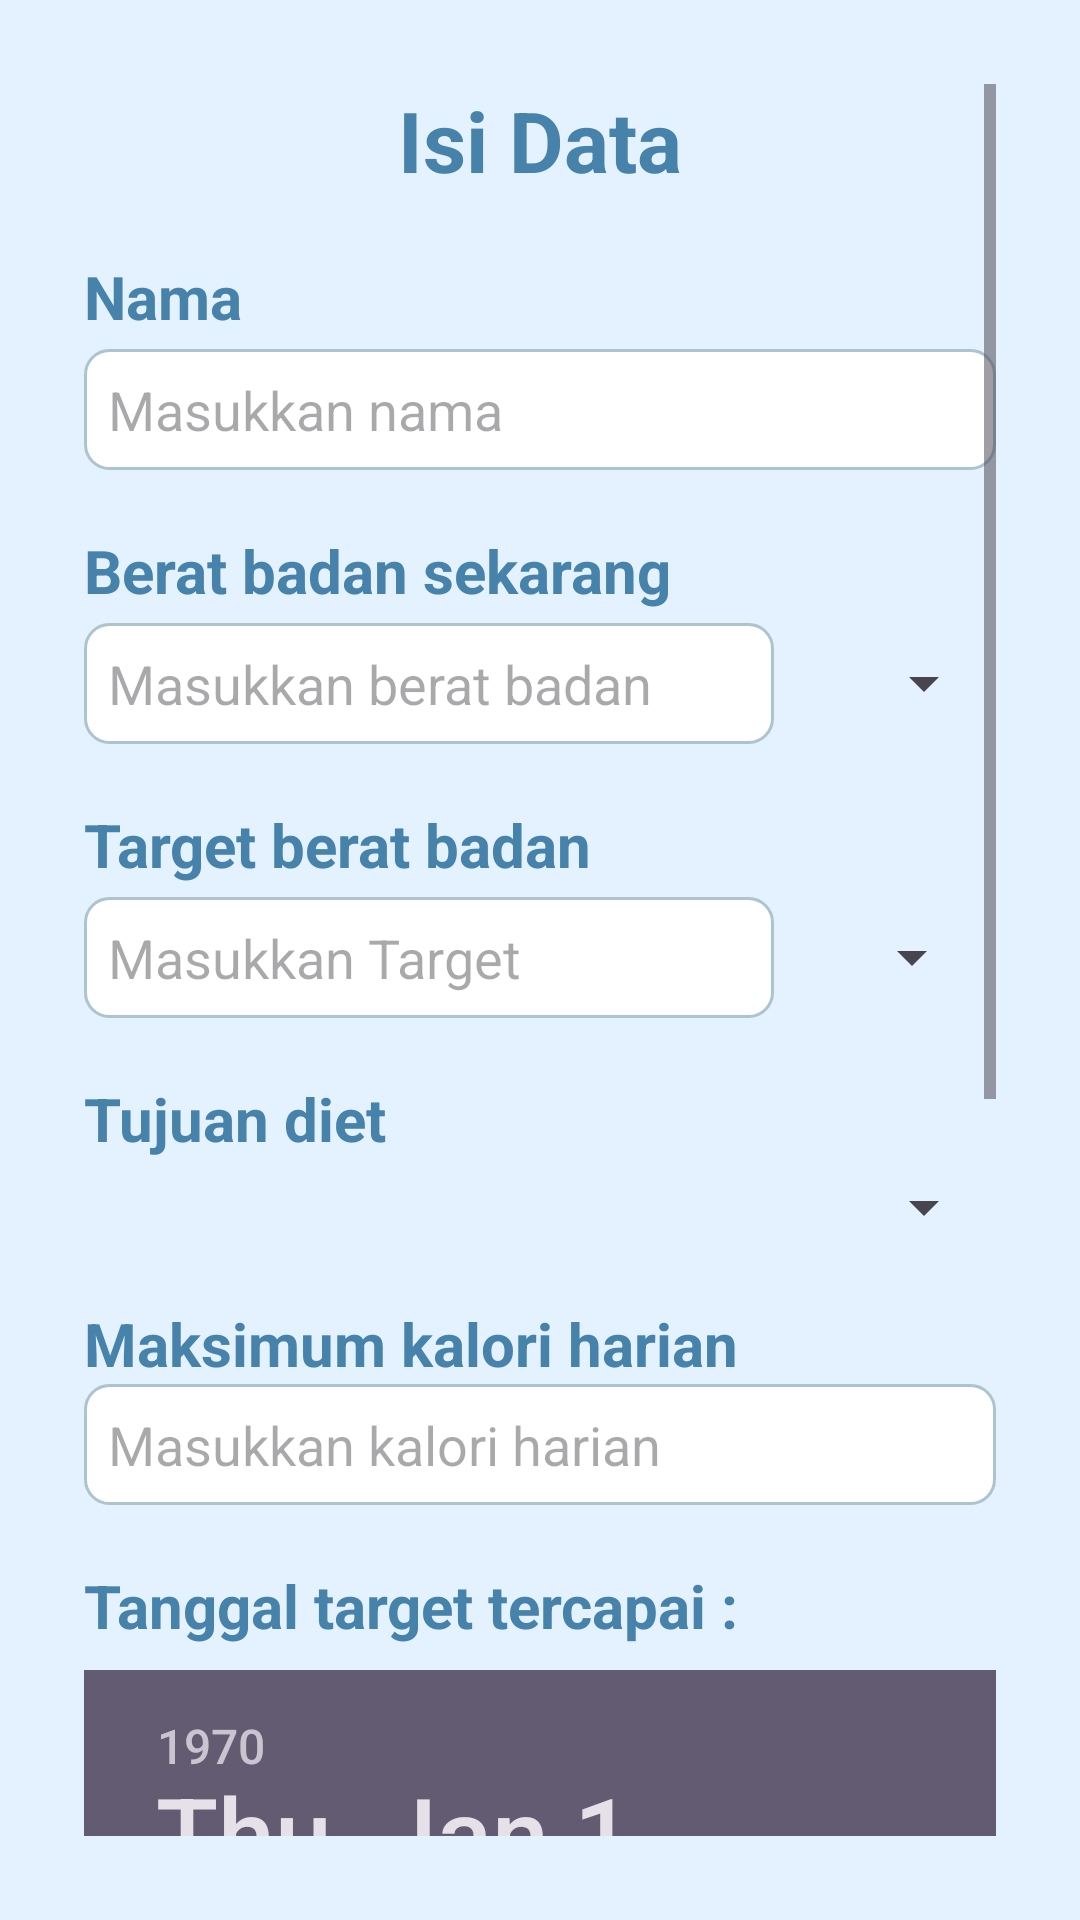

Android layout source for this screen:
<!-- AndroidManifest.xml: application theme Theme.UTS_PPPB -->
<!-- res/layout/activity_get_started.xml -->
<?xml version="1.0" encoding="utf-8"?>
<androidx.constraintlayout.widget.ConstraintLayout xmlns:android="http://schemas.android.com/apk/res/android"
    xmlns:app="http://schemas.android.com/apk/res-auto"
    xmlns:tools="http://schemas.android.com/tools"
    android:layout_width="match_parent"
    android:layout_height="match_parent"
    tools:context=".GetStartedActivity"
    android:padding="28dp"
    android:background="@color/blue5">

    <ScrollView
        android:id="@+id/scrollView"
        android:layout_width="match_parent"
        android:layout_height="wrap_content"
        app:layout_constraintStart_toStartOf="parent"
        app:layout_constraintTop_toTopOf="parent">

        <androidx.constraintlayout.widget.ConstraintLayout
            android:layout_width="match_parent"
            android:layout_height="wrap_content">

    <TextView
        android:id="@+id/judul_form"
        android:layout_width="match_parent"
        android:layout_height="wrap_content"
        android:text="Isi Data"
        android:textSize="28sp"
        android:gravity="center"
        android:textStyle="bold"
        android:textColor="@color/blue1"
        tools:ignore="MissingConstraints" />
    <TextView
        android:layout_marginTop="20dp"
        android:id="@+id/txt_fill_nama"
        android:layout_width="match_parent"
        android:layout_height="wrap_content"
        android:text="Nama"
        android:textStyle="bold"
        android:textSize="20sp"
        app:layout_constraintTop_toBottomOf="@id/judul_form"
        android:textColor="@color/blue1"
        />

    <EditText
        android:id="@+id/fill_nama"
        android:layout_width="match_parent"
        android:layout_height="wrap_content"
        app:layout_constraintTop_toBottomOf="@id/txt_fill_nama"
        android:hint="Masukkan nama"
        android:layout_marginTop="4dp"
        android:padding="8dp"
        android:background="@drawable/border_outline"/>

    <TextView
        android:id="@+id/txt_fill_bb_now"
        android:layout_width="match_parent"
        android:layout_height="wrap_content"
        android:text="Berat badan sekarang"
        android:textSize="20sp"
        android:layout_marginTop="20dp"
        android:textStyle="bold"
        android:textColor="@color/blue1"
        app:layout_constraintTop_toBottomOf="@id/fill_nama"
        />

    <EditText
        android:id="@+id/fill_bb_now"
        android:layout_width="230dp"
        android:layout_height="wrap_content"
        android:hint="Masukkan berat badan"
        android:background="@drawable/border_outline"
        android:padding="8dp"
        app:layout_constraintTop_toBottomOf="@id/txt_fill_bb_now"
        android:layout_marginTop="4dp"
        tools:ignore="MissingConstraints" />

    <Spinner
        android:id="@+id/spinner_bb_now"
        android:layout_width="wrap_content"
        android:layout_height="wrap_content"
        android:layout_marginTop="8dp"
        app:layout_constraintEnd_toEndOf="parent"
        app:layout_constraintHorizontal_bias="0.472"
        app:layout_constraintTop_toTopOf="@id/fill_bb_now" />

    <TextView
        android:id="@+id/txt_fill_bb_target"
        android:layout_width="match_parent"
        android:layout_height="wrap_content"
        android:text="Target berat badan"
        android:textSize="20sp"
        android:layout_marginTop="20dp"
        android:textStyle="bold"
        android:textColor="@color/blue1"
        app:layout_constraintTop_toBottomOf="@id/fill_bb_now"
        />

    <EditText
        android:id="@+id/fill_bb_target"
        android:layout_width="230dp"
        android:layout_height="wrap_content"
        android:background="@drawable/border_outline"
        android:hint="Masukkan Target"
        android:padding="8dp"
        android:layout_marginTop="4dp"
        app:layout_constraintTop_toBottomOf="@+id/txt_fill_bb_target"
        tools:layout_editor_absoluteX="0dp"
        tools:ignore="MissingConstraints" />

    <Spinner
        android:id="@+id/spinner_bb_target"
        android:layout_width="wrap_content"
        android:layout_height="wrap_content"
        android:layout_marginTop="8dp"
        android:layout_marginEnd="4dp"
        app:layout_constraintEnd_toEndOf="parent"
        app:layout_constraintTop_toTopOf="@+id/fill_bb_target" />
    <TextView
        android:id="@+id/title_tujuan"
        android:layout_width="match_parent"
        android:layout_height="wrap_content"
        android:text="Tujuan diet"
        android:textSize="20sp"
        android:textStyle="bold"
        android:textColor="@color/blue1"
        app:layout_constraintTop_toBottomOf="@id/fill_bb_target"
        android:layout_marginTop="20dp"/>
    <Spinner
        android:id="@+id/tujuan_diet"
        android:layout_width="match_parent"
        android:layout_height="wrap_content"
        app:layout_constraintTop_toBottomOf="@id/title_tujuan"
        android:layout_marginTop="4dp"
        android:padding="4dp" />

            <TextView
                android:id="@+id/txt_maksimum"
                android:layout_width="match_parent"
                android:layout_height="wrap_content"
                android:text="Maksimum kalori harian"
                android:textSize="20sp"
                android:textStyle="bold"
                android:textColor="@color/blue1"
                android:layout_marginTop="20dp"
                app:layout_constraintTop_toBottomOf="@id/tujuan_diet"/>
            <EditText
                android:id="@+id/kalori_harian"
                android:layout_width="match_parent"
                android:layout_height="wrap_content"
                android:hint="Masukkan kalori harian"
                app:layout_constraintTop_toBottomOf="@id/txt_maksimum"
                android:background="@drawable/border_outline"
                android:padding="8dp"/>


    <TextView
        android:id="@+id/title_tanggal_target"
        android:layout_width="match_parent"
        android:layout_height="wrap_content"
        android:text="Tanggal target tercapai :"
        android:textSize="20sp"
        android:textStyle="bold"
        android:textColor="@color/blue1"
        android:layout_marginTop="20dp"
        app:layout_constraintTop_toBottomOf="@+id/kalori_harian"/>
    <DatePicker
        android:id="@+id/tanggal_target"
        android:layout_width="match_parent"
        android:layout_height="wrap_content"
        android:layout_marginTop="8dp"
        app:layout_constraintTop_toBottomOf="@id/title_tanggal_target"/>

            <Button
                android:id="@+id/masuk_1"
                android:layout_width="match_parent"
                android:layout_height="wrap_content"
                android:text="Masuk"
                app:layout_constraintTop_toBottomOf="@id/tanggal_target"/>



        </androidx.constraintlayout.widget.ConstraintLayout>
    </ScrollView>





</androidx.constraintlayout.widget.ConstraintLayout>
<!-- resources referenced by this layout -->
<resources>
  <color name="blue1">#4682A9</color>
  <color name="blue5">#E4F1FF</color>
  <!-- drawable border_outline (drawable) -->
  <?xml version="1.0" encoding="utf-8"?>
  <shape xmlns:android="http://schemas.android.com/apk/res/android">
      <solid android:color="@color/white"/>
      <stroke android:width="1dp"
          android:color="@color/blue6"/>
      <corners android:radius="8dp"/>
  
  </shape>
  <style name="Theme.UTS_PPPB" parent="Base.Theme.UTS_PPPB" />
  <color name="white">#FFFFFFFF</color>
  <color name="blue6">#ADC4CE</color>
  <style name="Base.Theme.UTS_PPPB" parent="Theme.Material3.DayNight.NoActionBar">
          
          
      </style>
</resources>
